Photos from the image-classification dataset "seam-pucker-dataset" in the GitHub repository khoindd2000/seam-pucker-dataset. Its 5 classes are: seam pucker level 1, seam pucker level 2, seam pucker level 3, seam pucker level 4, seam pucker level 5.

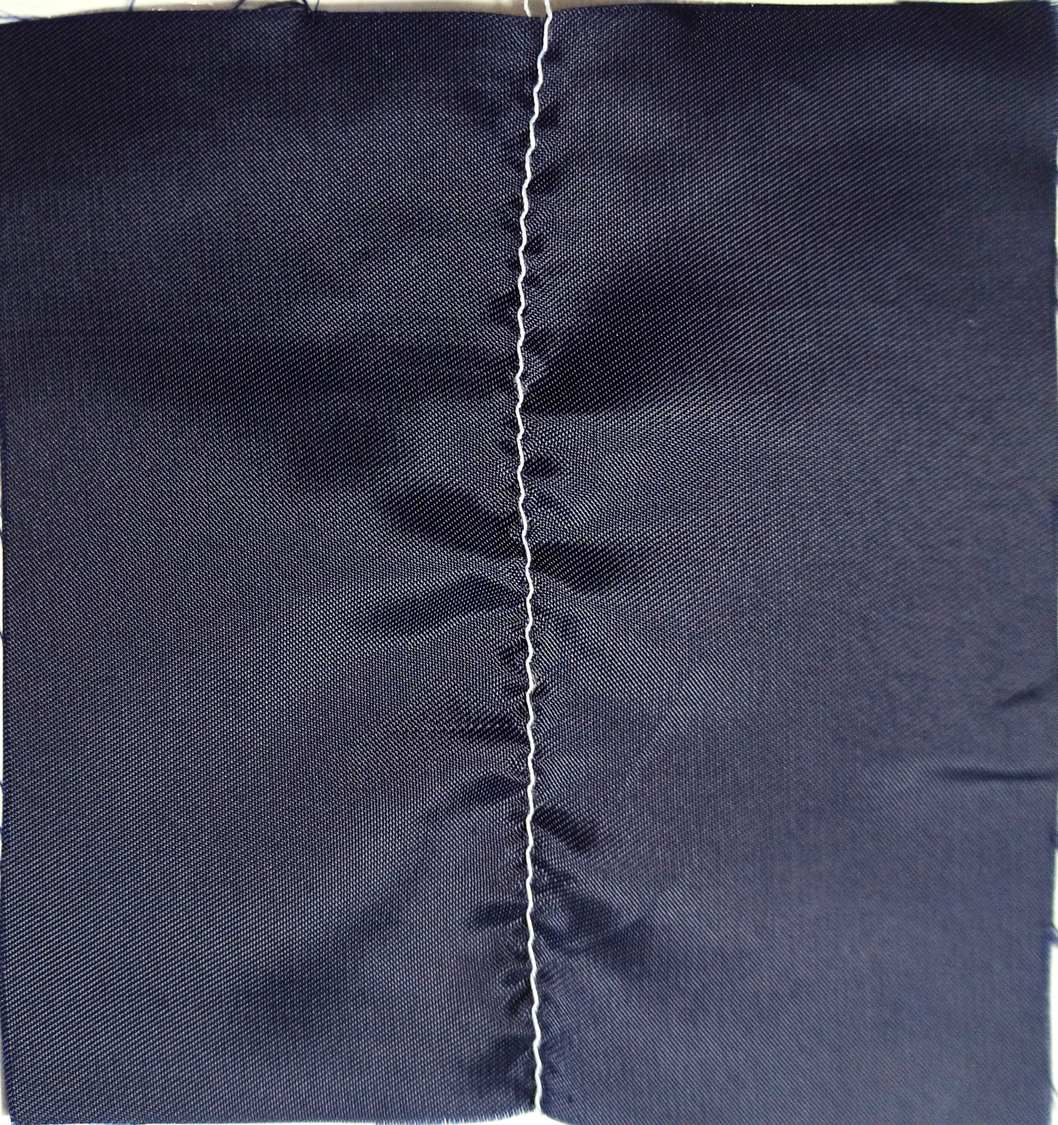
Label: seam pucker level 2

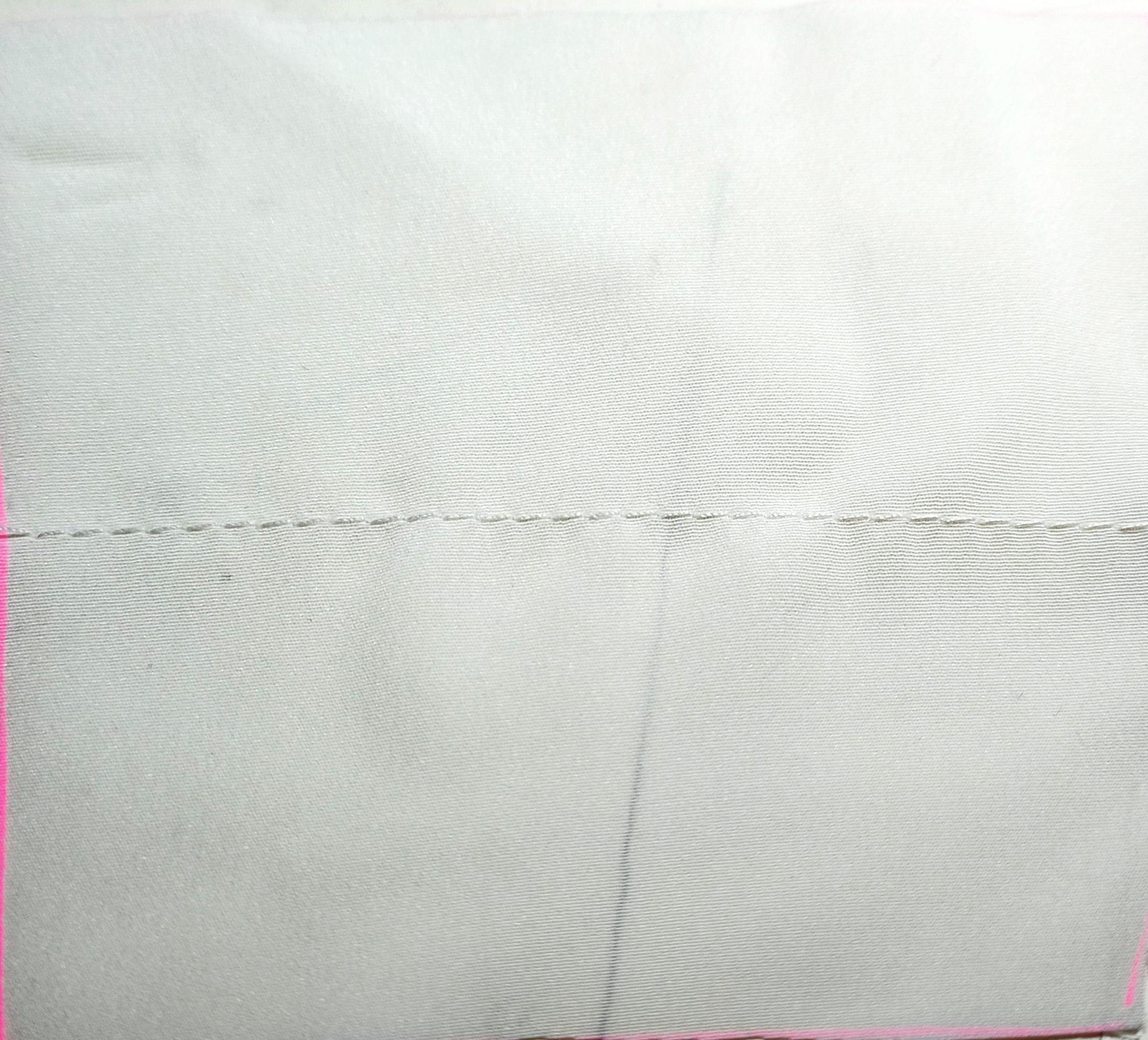
Label: seam pucker level 4

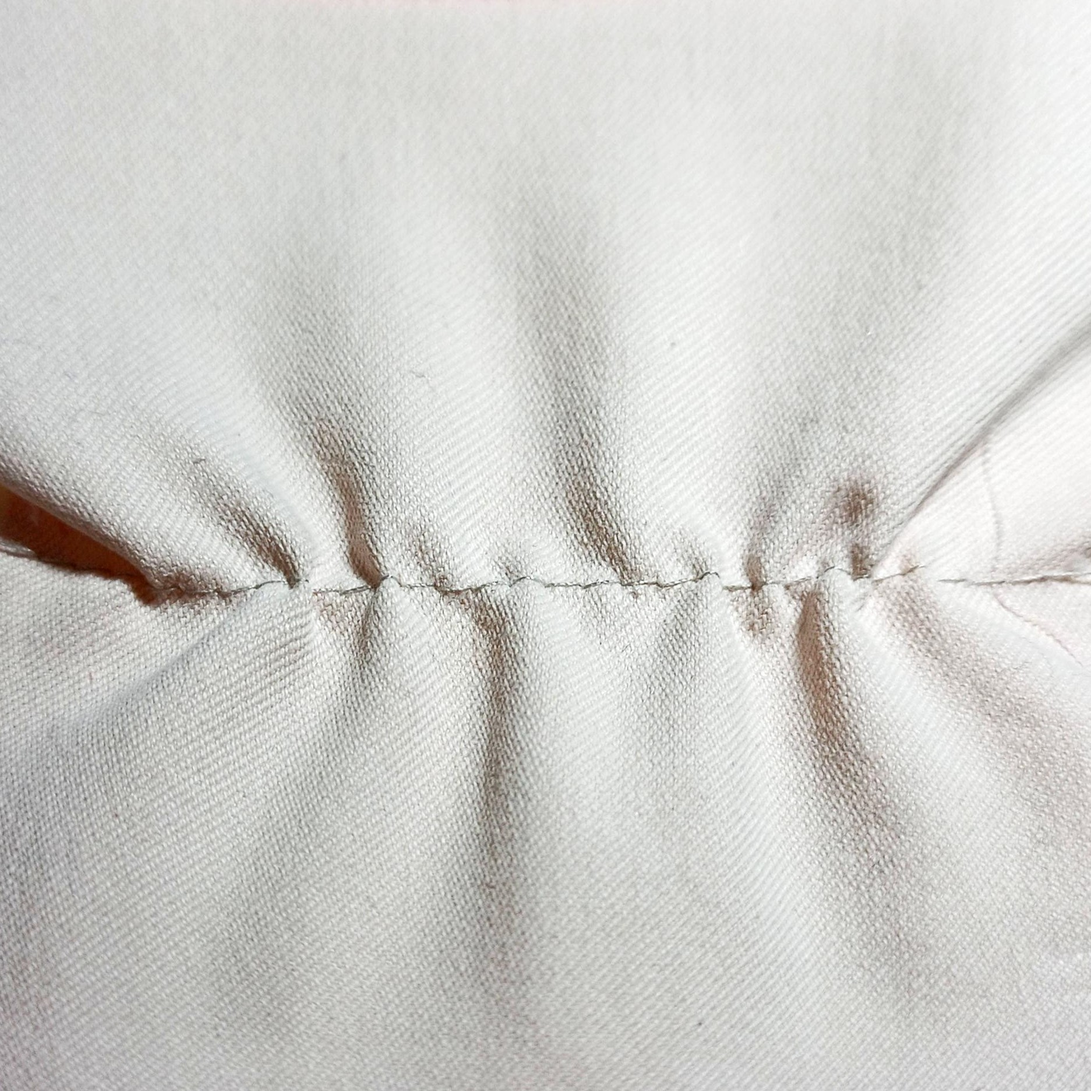
Label: seam pucker level 1

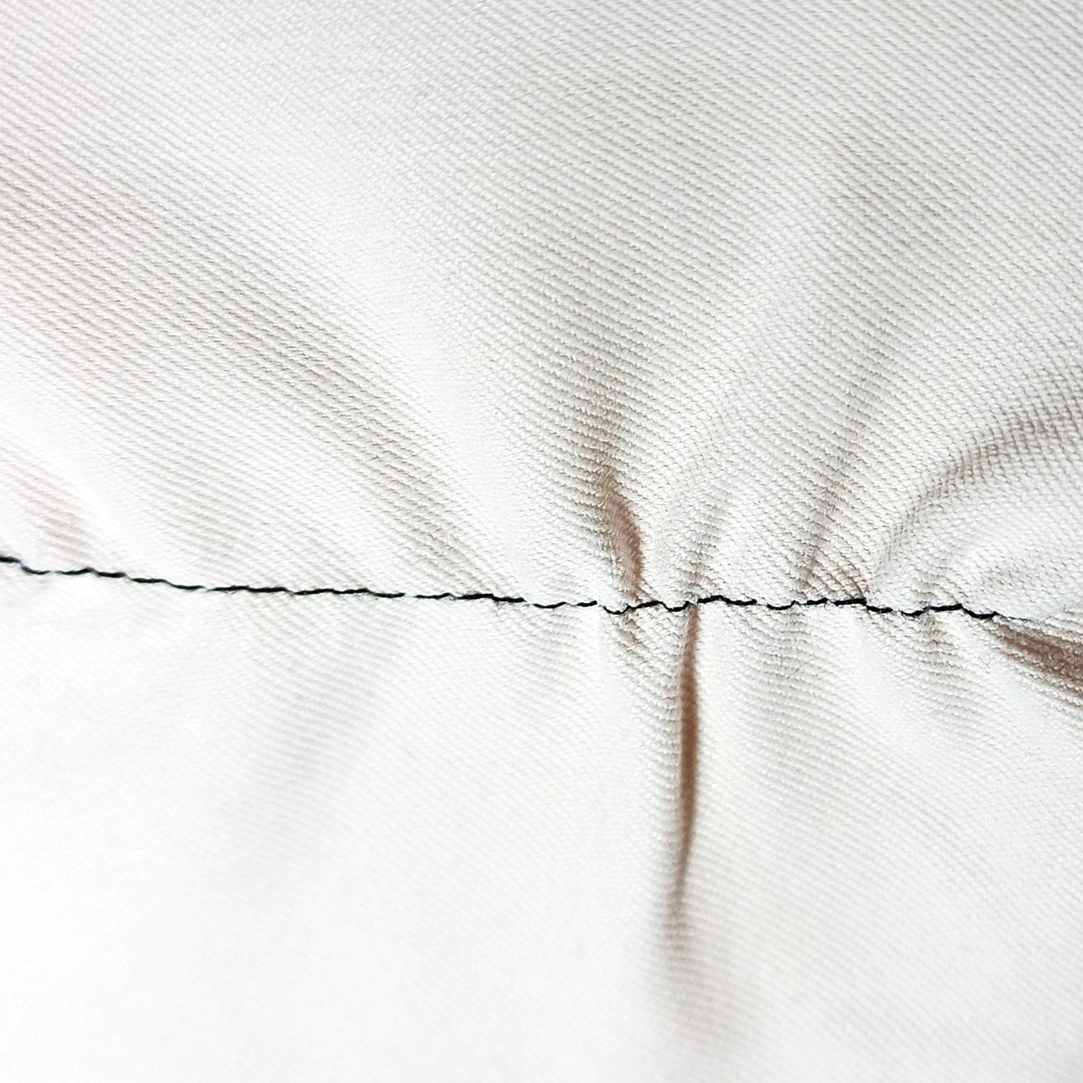
Label: seam pucker level 2

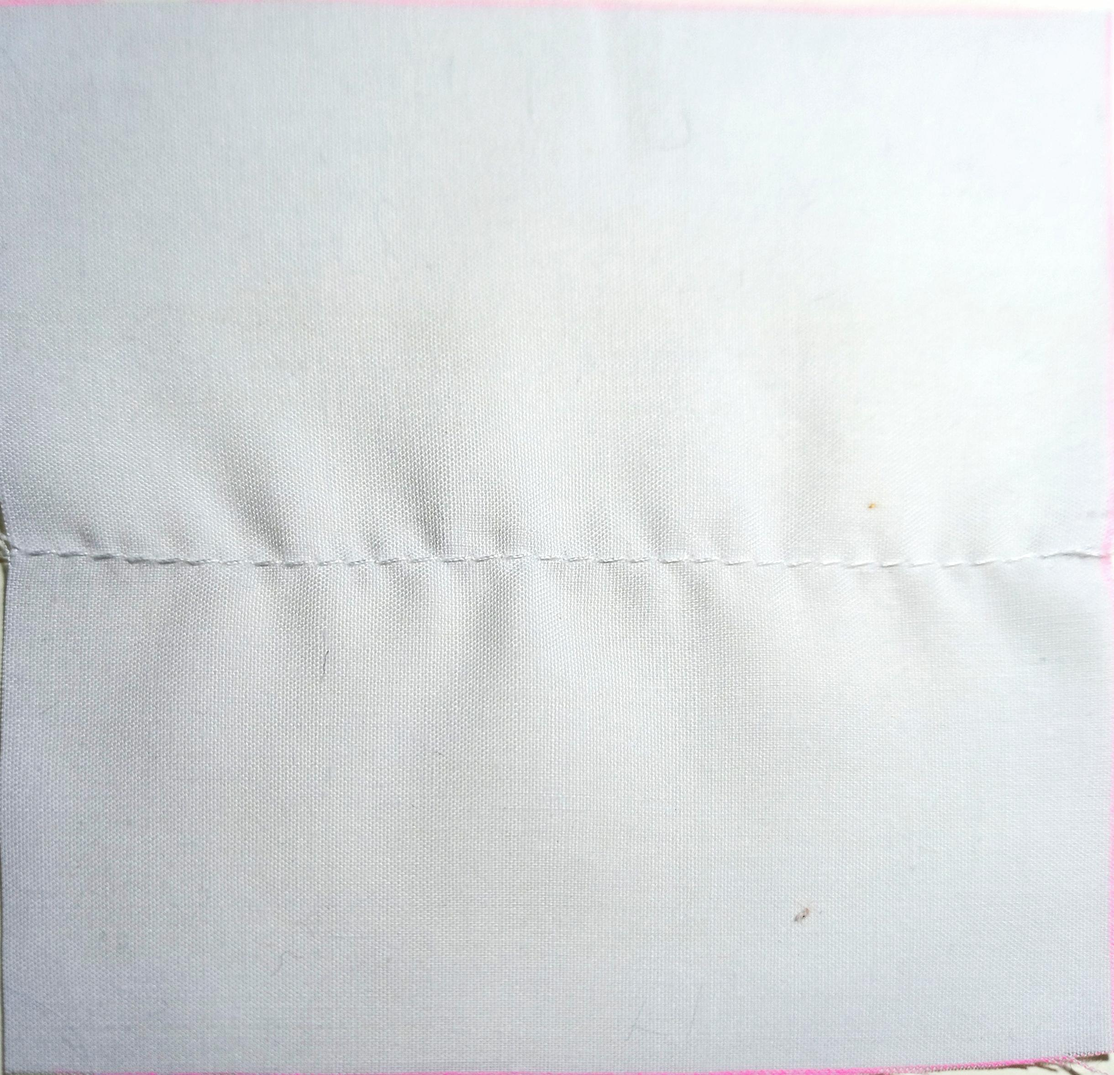
Label: seam pucker level 3

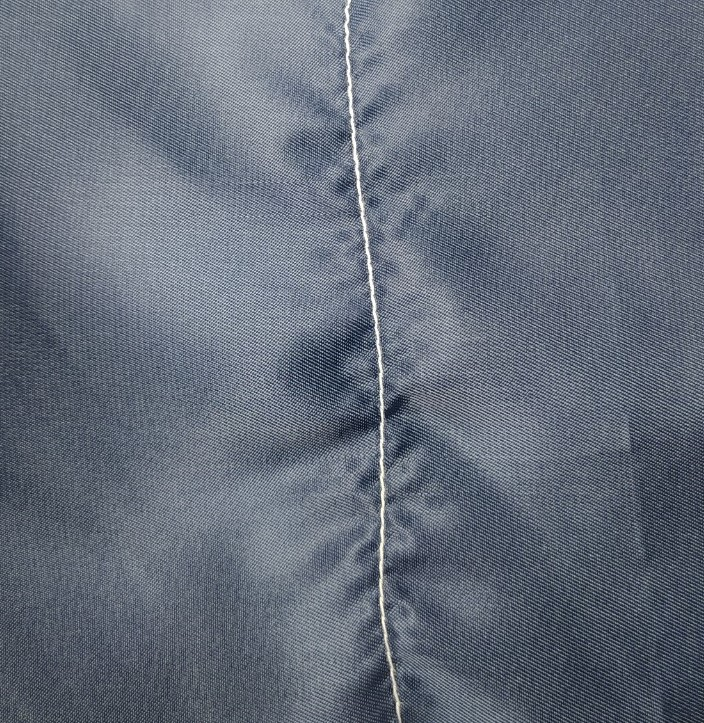
Label: seam pucker level 3
